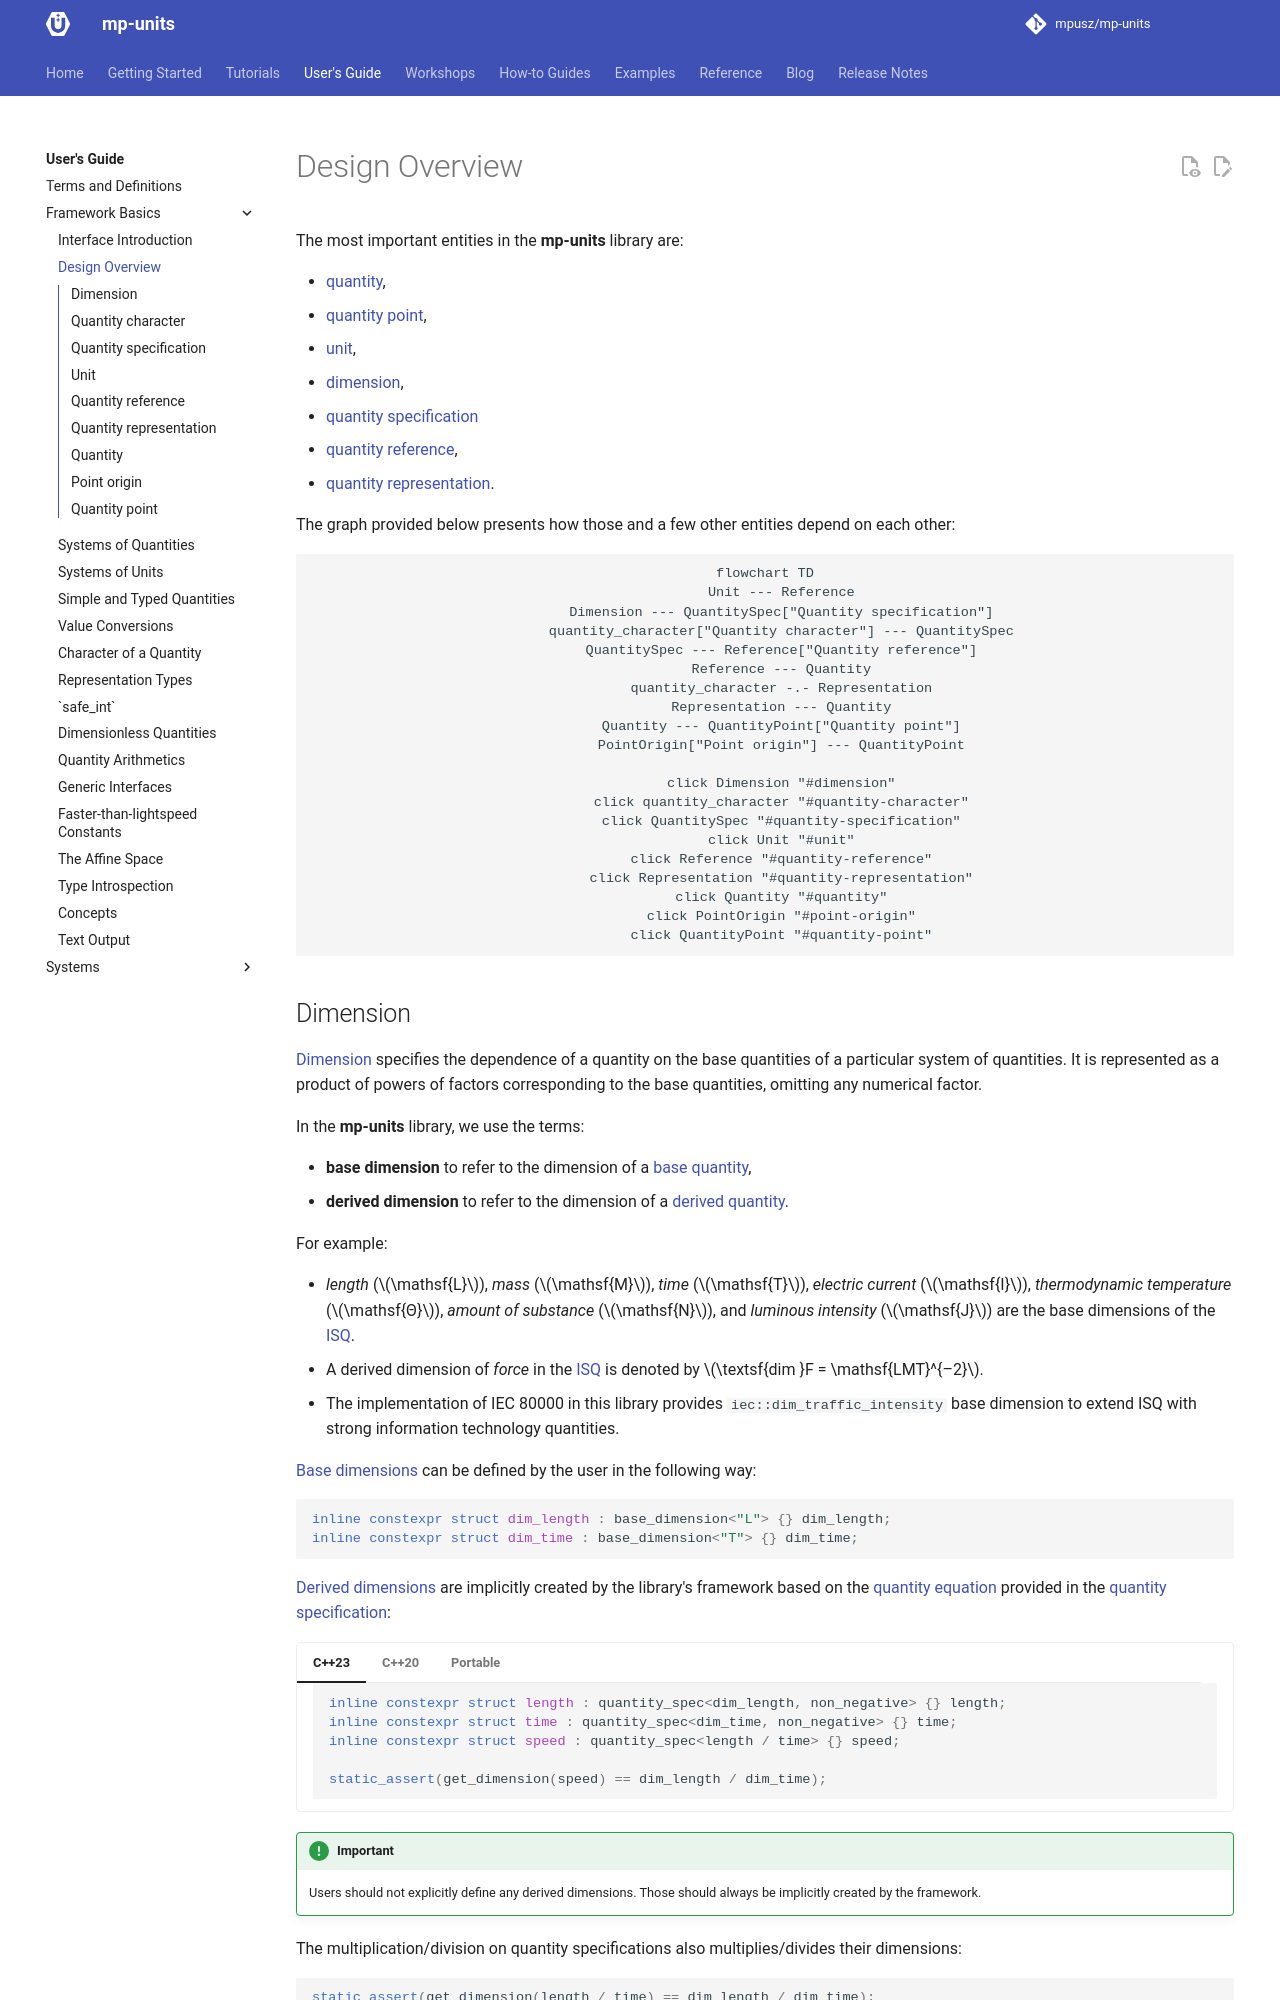

repository: RalphSteinhagen/units · page: HEAD/users_guide/framework_basics/design_overview/index.html · generator: mkdocs

# Design Overview

The most important entities in the **mp-units** library are:

- [quantity](#quantity),
- [quantity point](#quantity-point),
- [unit](#unit),
- [dimension](#dimension),
- [quantity specification](#quantity-specification)
- [quantity reference](#quantity-reference),
- [quantity representation](#quantity-representation).

The graph provided below presents how those and a few other entities depend on each other:

```mermaid
flowchart TD
    Unit --- Reference
    Dimension --- QuantitySpec["Quantity specification"]
    quantity_character["Quantity character"] --- QuantitySpec
    QuantitySpec --- Reference["Quantity reference"]
    Reference --- Quantity
    quantity_character -.- Representation
    Representation --- Quantity
    Quantity --- QuantityPoint["Quantity point"]
    PointOrigin["Point origin"] --- QuantityPoint

    click Dimension "#dimension"
    click quantity_character "#quantity-character"
    click QuantitySpec "#quantity-specification"
    click Unit "#unit"
    click Reference "#quantity-reference"
    click Representation "#quantity-representation"
    click Quantity "#quantity"
    click PointOrigin "#point-origin"
    click QuantityPoint "#quantity-point"
```
